The GitHub repository Dani461-dev/Kuku-Anemia contains a labelled image folder "Kuku-Anemia.v4i.folder" with 2 categories: anemia, non anemia. Examples follow, each with its label.

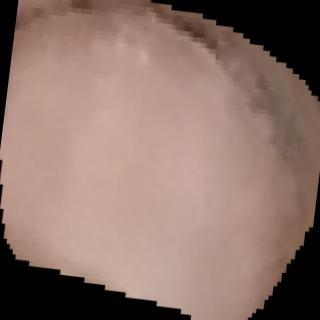
Label: non anemia

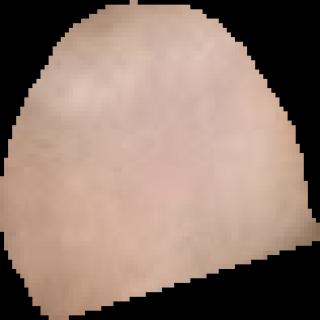
Label: non anemia

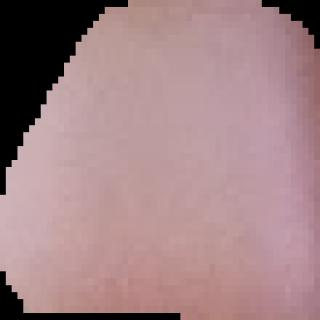
Label: non anemia

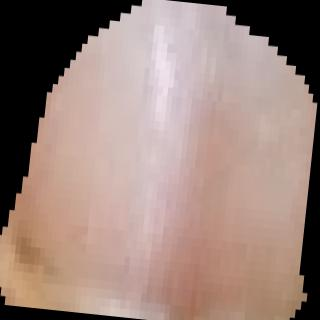
Label: anemia

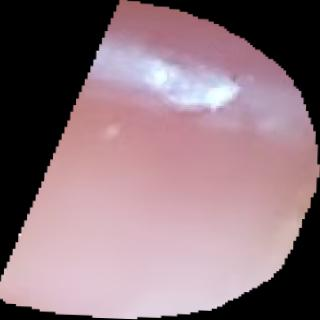
Label: anemia

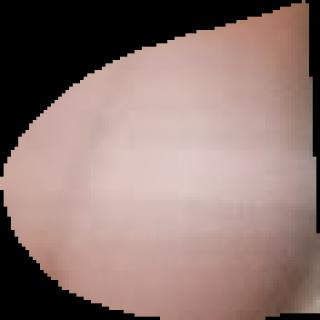
Label: anemia
